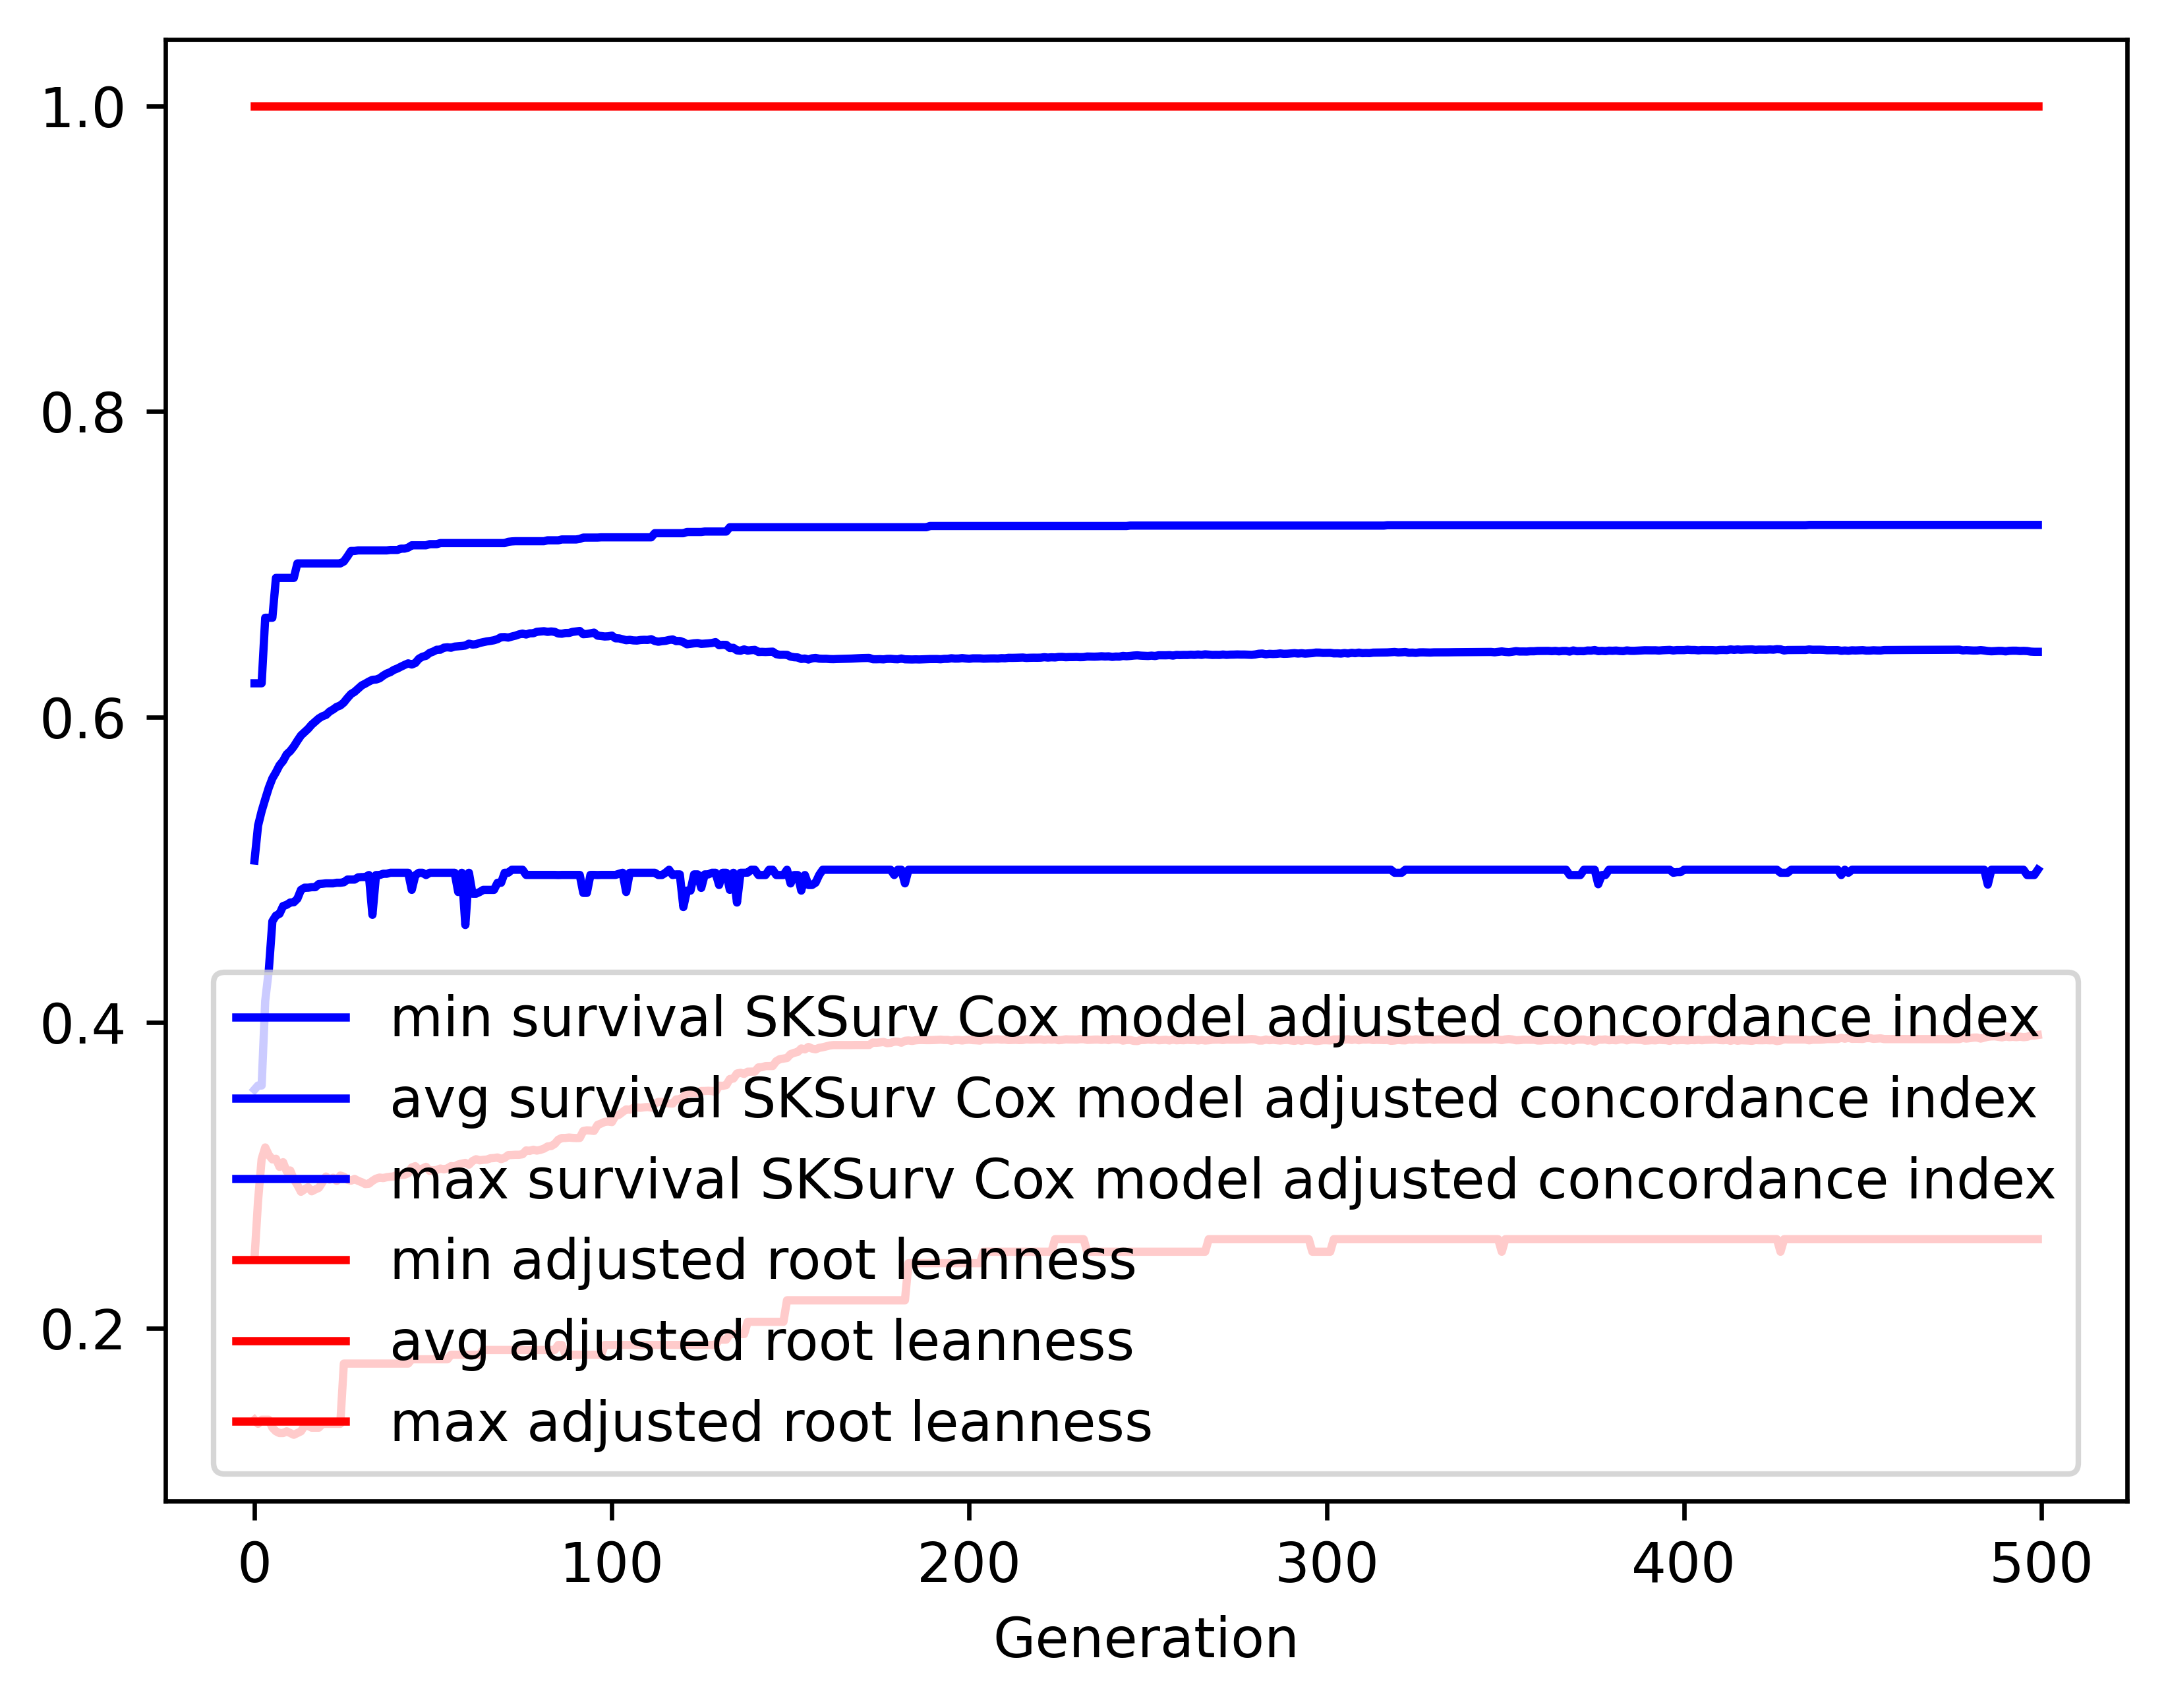

The data file committed next to this chart (first rows):
gen, evals, gen_feats, explored, survival SKSurv Cox model adjusted conco…, survival SKSurv Cox model adjusted conco…, survival SKSurv Cox model adjusted conco…, survival SKSurv Cox model adjusted conco…, adjusted root leanness_min, adjusted root leanness_avg, adjusted root leanness_max, adjusted root leanness_std
0, 500, 333, 333, 0.3561, 0.506, 0.622, 0.04642, 0.14, 0.2456, 1.0, 0.143
1, 505, 562, 566, 0.3588, 0.5289, 0.622, 0.04397, 0.1374, 0.2836, 1.0, 0.132
2, 500, 593, 758, 0.3588, 0.5384, 0.622, 0.04244, 0.14, 0.3107, 1.0, 0.1458
3, 500, 659, 962, 0.4143, 0.5462, 0.6649, 0.03906, 0.14, 0.3182, 1.0, 0.1535
4, 500, 665, 1155, 0.4342, 0.5537, 0.6649, 0.03517, 0.14, 0.3134, 1.0, 0.1504
5, 500, 706, 1346, 0.4663, 0.5598, 0.6649, 0.03263, 0.1348, 0.3104, 1.0, 0.1514
6, 500, 697, 1513, 0.47, 0.5638, 0.691, 0.03276, 0.1325, 0.3108, 1.0, 0.1522
7, 500, 666, 1645, 0.4712, 0.5684, 0.691, 0.03136, 0.1313, 0.3055, 1.0, 0.1509
8, 500, 685, 1763, 0.4763, 0.5713, 0.691, 0.03092, 0.1313, 0.3086, 1.0, 0.1523
9, 500, 670, 1890, 0.477, 0.5756, 0.691, 0.03037, 0.1325, 0.3026, 1.0, 0.1514
10, 500, 708, 2008, 0.4786, 0.5777, 0.691, 0.03152, 0.1313, 0.3032, 1.0, 0.1543
11, 500, 706, 2127, 0.4787, 0.5807, 0.691, 0.03121, 0.1302, 0.2974, 1.0, 0.154
12, 500, 763, 2253, 0.481, 0.5844, 0.7005, 0.03255, 0.1313, 0.2937, 1.0, 0.1555
13, 500, 766, 2376, 0.4868, 0.5879, 0.7005, 0.03283, 0.1325, 0.2892, 1.0, 0.1541
14, 500, 744, 2461, 0.4883, 0.59, 0.7005, 0.03373, 0.1361, 0.2908, 1.0, 0.1529
15, 500, 745, 2552, 0.4883, 0.5922, 0.7005, 0.03449, 0.1361, 0.2922, 1.0, 0.1518
16, 500, 792, 2652, 0.4886, 0.5949, 0.7005, 0.03533, 0.1348, 0.2895, 1.0, 0.1494
17, 500, 769, 2749, 0.4886, 0.597, 0.7005, 0.03628, 0.1348, 0.2908, 1.0, 0.1478
18, 500, 766, 2835, 0.4907, 0.5991, 0.7005, 0.03736, 0.1348, 0.2918, 1.0, 0.1464
19, 500, 752, 2912, 0.4908, 0.6005, 0.7005, 0.03856, 0.1374, 0.2954, 1.0, 0.1454
20, 500, 745, 2973, 0.4911, 0.6013, 0.7005, 0.03885, 0.1374, 0.2992, 1.0, 0.1447
21, 500, 775, 3051, 0.4911, 0.6035, 0.7005, 0.03959, 0.1374, 0.2972, 1.0, 0.1437
22, 500, 761, 3116, 0.4911, 0.6049, 0.7005, 0.04041, 0.1374, 0.2984, 1.0, 0.143
23, 500, 746, 3183, 0.4915, 0.6066, 0.7005, 0.04009, 0.1374, 0.2963, 1.0, 0.1395
24, 500, 737, 3244, 0.4915, 0.6075, 0.7005, 0.04112, 0.1374, 0.2999, 1.0, 0.1398
25, 500, 753, 3311, 0.4918, 0.6095, 0.7018, 0.04206, 0.1768, 0.2991, 1.0, 0.1397
26, 500, 730, 3352, 0.4936, 0.6124, 0.7051, 0.04279, 0.1768, 0.2971, 1.0, 0.1381
27, 500, 718, 3393, 0.4936, 0.615, 0.7086, 0.04417, 0.1768, 0.2965, 1.0, 0.1377
28, 500, 735, 3428, 0.4936, 0.6164, 0.7086, 0.04483, 0.1768, 0.2977, 1.0, 0.1373
29, 500, 756, 3475, 0.495, 0.6185, 0.709, 0.04531, 0.1768, 0.2964, 1.0, 0.1355
30, 500, 727, 3520, 0.4952, 0.6206, 0.709, 0.04611, 0.1768, 0.2955, 1.0, 0.1353
31, 500, 732, 3553, 0.4952, 0.6218, 0.709, 0.04624, 0.1768, 0.2943, 1.0, 0.1341
32, 500, 730, 3591, 0.4965, 0.6232, 0.709, 0.04668, 0.1768, 0.2945, 1.0, 0.1328
33, 500, 723, 3628, 0.4705, 0.6243, 0.709, 0.04797, 0.1768, 0.2964, 1.0, 0.1348
34, 500, 722, 3656, 0.4965, 0.6245, 0.709, 0.04778, 0.1768, 0.2978, 1.0, 0.1342
35, 500, 735, 3693, 0.4965, 0.6253, 0.709, 0.04812, 0.1768, 0.2985, 1.0, 0.1342
36, 500, 738, 3714, 0.4974, 0.627, 0.709, 0.04858, 0.1768, 0.2982, 1.0, 0.1341
37, 500, 735, 3737, 0.4974, 0.6284, 0.709, 0.04927, 0.1768, 0.2988, 1.0, 0.1341
38, 500, 734, 3759, 0.498, 0.6293, 0.7093, 0.04969, 0.1768, 0.2991, 1.0, 0.1339
39, 500, 766, 3772, 0.498, 0.6308, 0.7093, 0.05048, 0.1768, 0.2993, 1.0, 0.1338
40, 500, 722, 3784, 0.498, 0.6317, 0.7093, 0.05078, 0.1768, 0.3004, 1.0, 0.1334
41, 500, 694, 3800, 0.498, 0.6329, 0.7102, 0.05133, 0.1768, 0.3003, 1.0, 0.1333
42, 500, 719, 3816, 0.498, 0.6341, 0.7102, 0.05178, 0.1768, 0.3004, 1.0, 0.1332
43, 500, 731, 3834, 0.498, 0.6351, 0.7108, 0.05211, 0.1768, 0.3014, 1.0, 0.1329
44, 500, 728, 3849, 0.4868, 0.6343, 0.7124, 0.05275, 0.1796, 0.3051, 1.0, 0.1336
45, 500, 705, 3867, 0.4964, 0.6353, 0.7124, 0.05283, 0.1796, 0.306, 1.0, 0.1335
46, 500, 705, 3880, 0.498, 0.6381, 0.7124, 0.05274, 0.1796, 0.3035, 1.0, 0.132
47, 500, 713, 3895, 0.498, 0.6394, 0.7124, 0.05352, 0.1796, 0.3045, 1.0, 0.1331
48, 500, 705, 3902, 0.4965, 0.6401, 0.7124, 0.05387, 0.1796, 0.3056, 1.0, 0.1339
49, 500, 751, 3914, 0.498, 0.6419, 0.7131, 0.0535, 0.1796, 0.303, 1.0, 0.1319
50, 500, 734, 3925, 0.498, 0.6428, 0.7131, 0.05384, 0.1796, 0.3033, 1.0, 0.1318
51, 500, 712, 3936, 0.498, 0.644, 0.7131, 0.05441, 0.1796, 0.3035, 1.0, 0.132
52, 500, 737, 3946, 0.498, 0.644, 0.7138, 0.05434, 0.1796, 0.3044, 1.0, 0.1315
53, 500, 702, 3955, 0.498, 0.6454, 0.7138, 0.05468, 0.1796, 0.3039, 1.0, 0.1316
54, 500, 715, 3961, 0.498, 0.6456, 0.7138, 0.05463, 0.1796, 0.3046, 1.0, 0.1313
55, 500, 752, 3969, 0.498, 0.6453, 0.7138, 0.05467, 0.1826, 0.306, 1.0, 0.1309
56, 500, 738, 3978, 0.498, 0.646, 0.7138, 0.05476, 0.1826, 0.3058, 1.0, 0.1309
57, 500, 735, 3983, 0.4854, 0.6463, 0.7138, 0.05545, 0.1826, 0.3071, 1.0, 0.1319
58, 500, 694, 3990, 0.498, 0.6465, 0.7138, 0.0554, 0.1826, 0.3077, 1.0, 0.1309
59, 500, 716, 3993, 0.4639, 0.6467, 0.7138, 0.05603, 0.1826, 0.3081, 1.0, 0.1316
... 440 more rows
